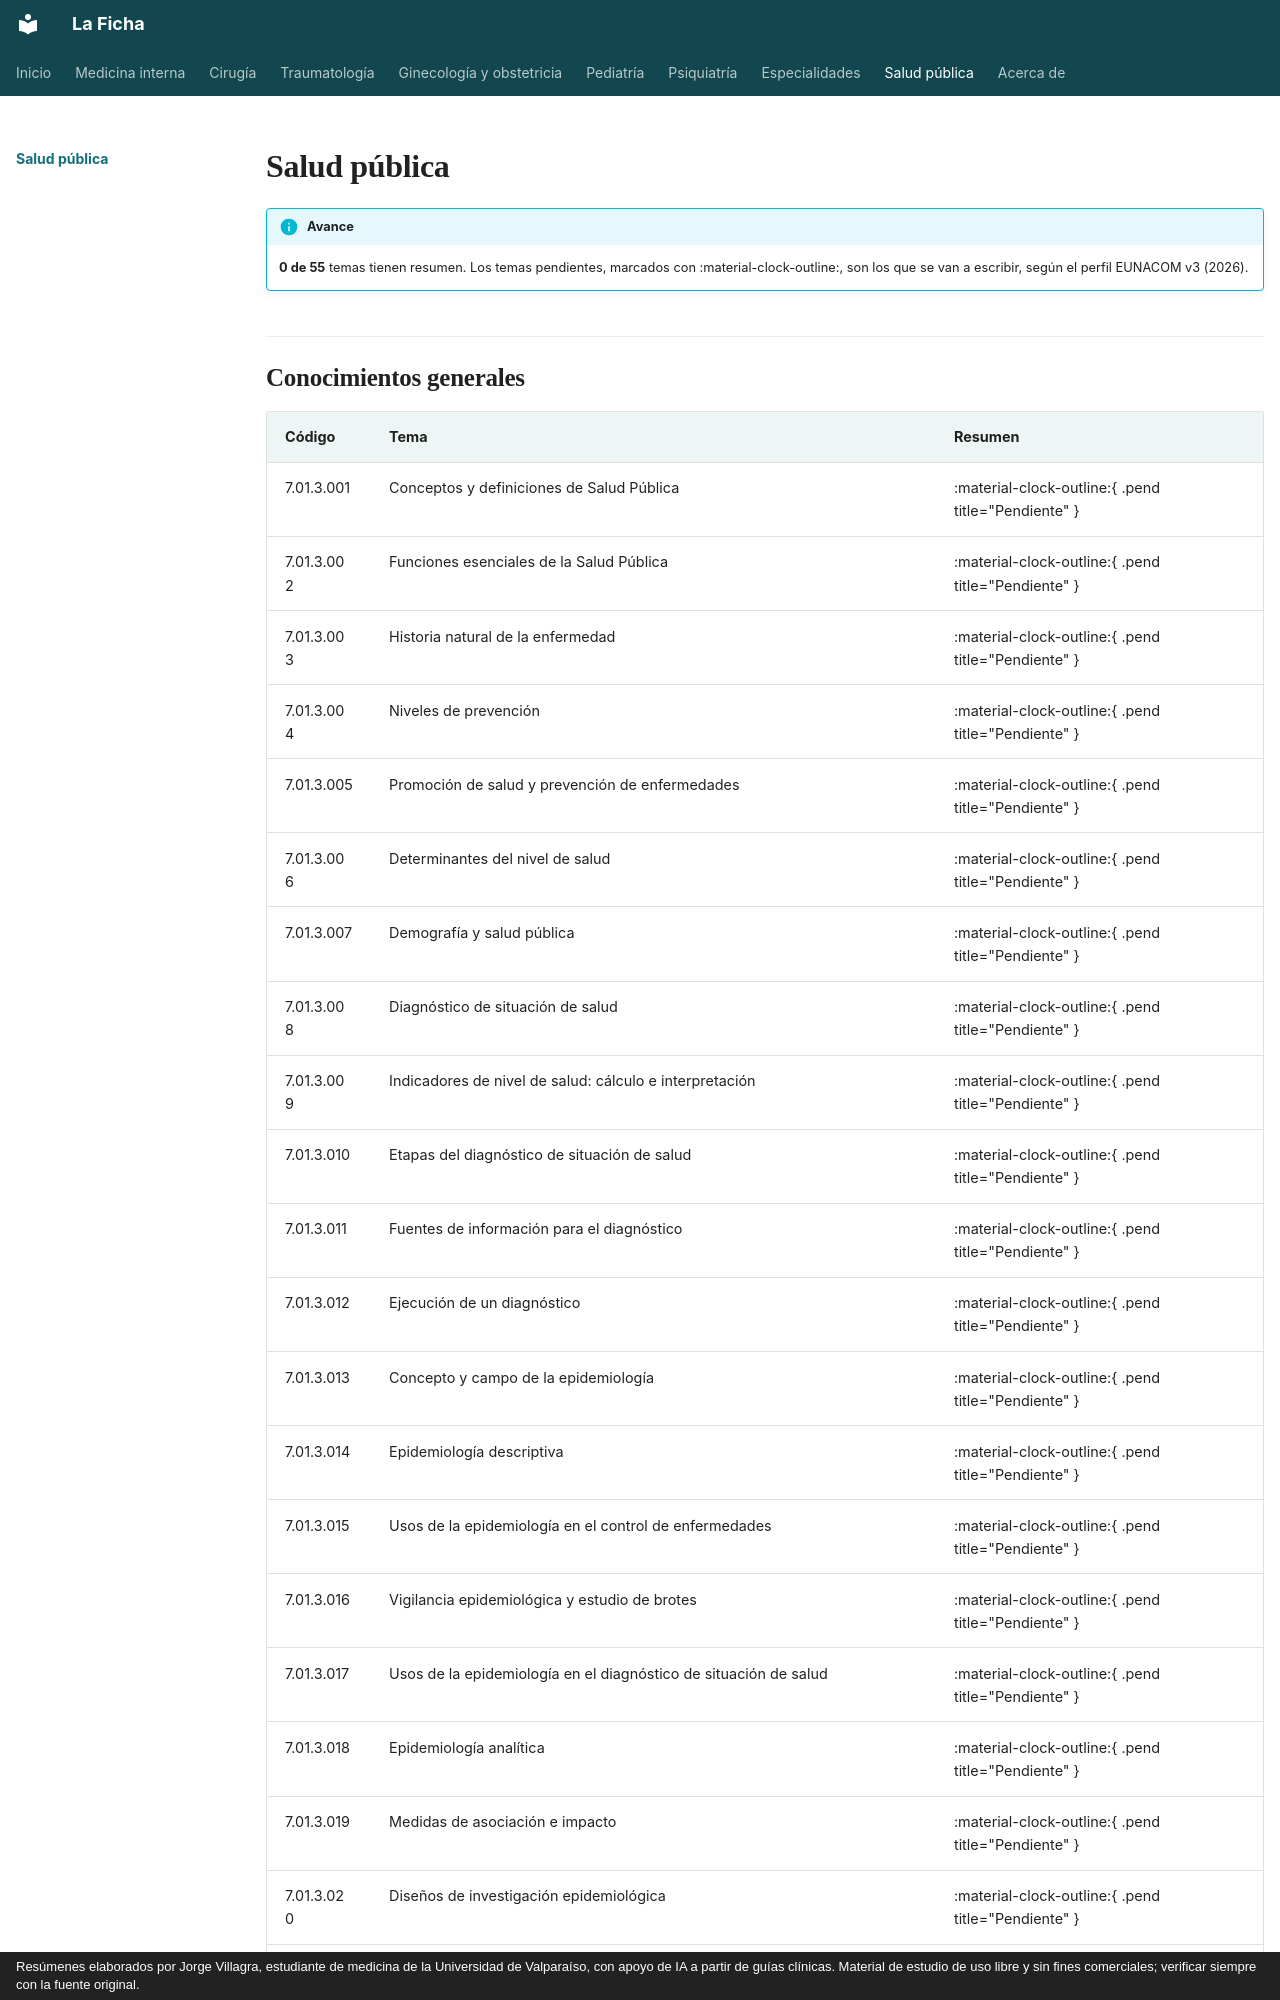

repository: jorgevillagrareyes-dotcom/Medicina-interna · page: salud-publica/index.html · generator: mkdocs · copyright: Resúmenes elaborados por Jorge Villagra, estudiante de medicina de la Universidad de Valparaíso, con apoyo de IA a partir de guías clínicas. Material de estudio de uso libre y sin fines comerciales; verificar siempre con la fuente original.

---
hide:
  - toc
---

# Salud pública

!!! info "Avance"
    **0 de 55** temas tienen resumen. Los temas pendientes, marcados con :material-clock-outline:, son los que se van a escribir, según el perfil EUNACOM v3 (2026).
